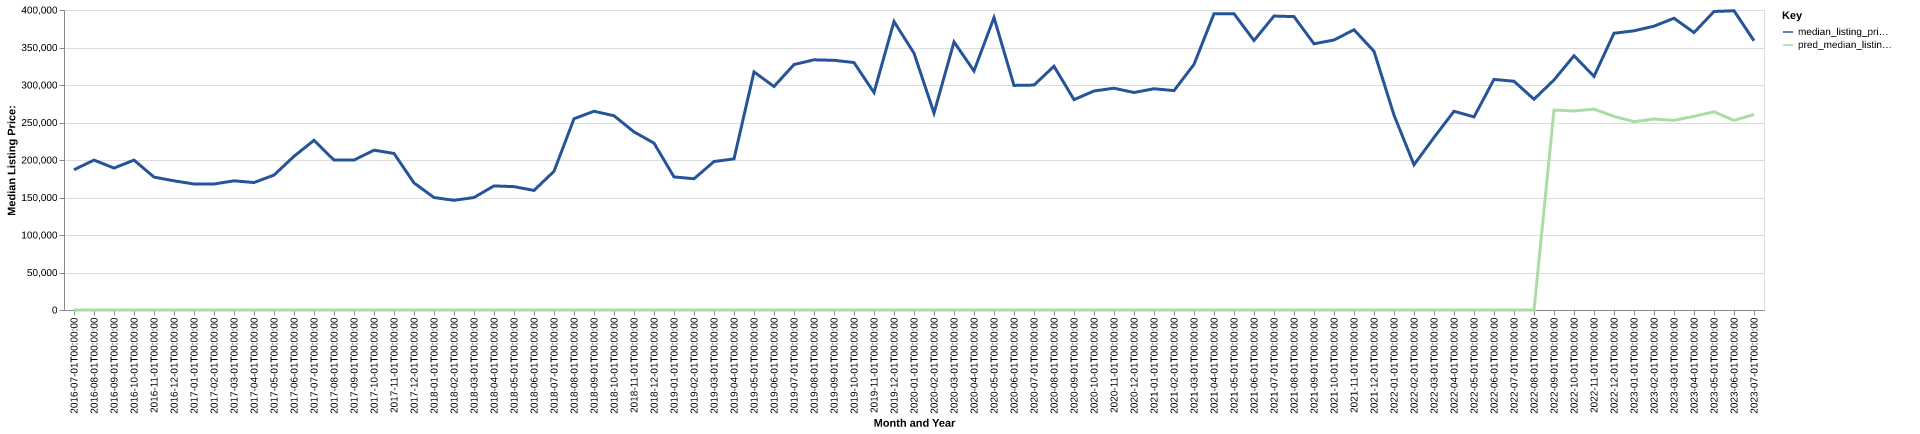

Source data for this figure (header and first rows):
date, time_idx, median_listing_price, thirty_year_interest_rate_five, month, county_name, active_listing_count, median_days_on_market, pred_median_listing_price, month_year
2016-07-01, 0, 187000, 3.72, 7, ferry, wa, 107.0, 81.0, 0, Jul-2016
2016-08-01, 1, 199900, 3.73, 8, ferry, wa, 105.0, 92.0, 0, Aug-2016
2016-09-01, 2, 189250, 3.66, 9, ferry, wa, 104.0, 104.0, 0, Sep-2016
2016-10-01, 3, 199900, 3.64, 10, ferry, wa, 94.0, 134.0, 0, Oct-2016
2016-11-01, 4, 177200, 3.66, 11, ferry, wa, 89.0, 142.0, 0, Nov-2016
2016-12-01, 5, 172225, 3.48, 12, ferry, wa, 79.0, 160.0, 0, Dec-2016
2017-01-01, 6, 168000, 3.45, 1, ferry, wa, 70.0, 167.0, 0, Jan-2017
2017-02-01, 7, 168000, 3.5, 2, ferry, wa, 73.0, 171.0, 0, Feb-2017
2017-03-01, 8, 172225, 3.52, 3, ferry, wa, 68.0, 187.0, 0, Mar-2017
2017-04-01, 9, 169950, 4.03, 4, ferry, wa, 66.0, 150.0, 0, Apr-2017
2017-05-01, 10, 179900, 4.32, 5, ferry, wa, 71.0, 78.0, 0, May-2017
2017-06-01, 11, 204900, 4.2, 6, ferry, wa, 76.0, 55.0, 0, Jun-2017
2017-07-01, 12, 226200, 4.19, 7, ferry, wa, 76.0, 67.0, 0, Jul-2017
2017-08-01, 13, 199900, 4.3, 8, ferry, wa, 78.0, 84.0, 0, Aug-2017
2017-09-01, 14, 199900, 4.1, 9, ferry, wa, 80.0, 96.0, 0, Sep-2017
2017-10-01, 15, 213100, 4.05, 10, ferry, wa, 77.0, 94.0, 0, Oct-2017
2017-11-01, 16, 208700, 3.94, 11, ferry, wa, 69.0, 125.0, 0, Nov-2017
2017-12-01, 17, 169450, 4.03, 12, ferry, wa, 65.0, 140.0, 0, Dec-2017
2018-01-01, 18, 149975, 3.93, 1, ferry, wa, 56.0, 165.0, 0, Jan-2018
2018-02-01, 19, 146225, 3.83, 2, ferry, wa, 59.0, 184.0, 0, Feb-2018
2018-03-01, 20, 150000, 3.94, 3, ferry, wa, 58.0, 187.0, 0, Mar-2018
2018-04-01, 21, 165475, 3.95, 4, ferry, wa, 57.0, 143.0, 0, Apr-2018
2018-05-01, 22, 164475, 3.99, 5, ferry, wa, 58.0, 82.0, 0, May-2018
2018-06-01, 23, 159450, 4.15, 6, ferry, wa, 58.0, 64.0, 0, Jun-2018
2018-07-01, 24, 184900, 4.4, 7, ferry, wa, 61.0, 70.0, 0, Jul-2018
2018-08-01, 25, 255000, 4.46, 8, ferry, wa, 71.0, 64.0, 0, Aug-2018
2018-09-01, 26, 265000, 4.58, 9, ferry, wa, 67.0, 81.0, 0, Sep-2018
2018-10-01, 27, 259000, 4.66, 10, ferry, wa, 56.0, 100.0, 0, Oct-2018
2018-11-01, 28, 237500, 4.62, 11, ferry, wa, 48.0, 102.0, 0, Nov-2018
2018-12-01, 29, 222500, 4.54, 12, ferry, wa, 44.0, 127.0, 0, Dec-2018
2019-01-01, 30, 177450, 4.6, 1, ferry, wa, 39.0, 122.0, 0, Jan-2019
2019-02-01, 31, 175000, 4.72, 2, ferry, wa, 40.0, 135.0, 0, Feb-2019
2019-03-01, 32, 197932, 4.9, 3, ferry, wa, 39.0, 138.0, 0, Mar-2019
2019-04-01, 33, 201470, 4.94, 4, ferry, wa, 39.0, 121.0, 0, Apr-2019
2019-05-01, 34, 317500, 4.75, 5, ferry, wa, 51.0, 40.0, 0, May-2019
2019-06-01, 35, 298000, 4.51, 6, ferry, wa, 55.0, 51.0, 0, Jun-2019
2019-07-01, 36, 327250, 4.41, 7, ferry, wa, 53.0, 79.0, 0, Jul-2019
2019-08-01, 37, 333577, 4.41, 8, ferry, wa, 52.0, 104.0, 0, Aug-2019
2019-09-01, 38, 332943, 4.2, 9, ferry, wa, 49.0, 132.0, 0, Sep-2019
2019-10-01, 39, 329950, 4.14, 10, ferry, wa, 43.0, 155.0, 0, Oct-2019
2019-11-01, 40, 289950, 3.84, 11, ferry, wa, 38.0, 122.0, 0, Nov-2019
2019-12-01, 41, 384675, 3.81, 12, ferry, wa, 30.0, 207.0, 0, Dec-2019
2020-01-01, 42, 342400, 3.75, 1, ferry, wa, 27.0, 215.0, 0, Jan-2020
2020-02-01, 43, 262450, 3.73, 2, ferry, wa, 28.0, 151.0, 0, Feb-2020
2020-03-01, 44, 357450, 3.78, 3, ferry, wa, 31.0, 149.0, 0, Mar-2020
2020-04-01, 45, 318738, 3.75, 4, ferry, wa, 30.0, 134.0, 0, Apr-2020
2020-05-01, 46, 389900, 3.74, 5, ferry, wa, 27.0, 83.0, 0, May-2020
2020-06-01, 47, 299450, 3.72, 6, ferry, wa, 28.0, 45.0, 0, Jun-2020
2020-07-01, 48, 299900, 3.49, 7, ferry, wa, 28.0, 53.0, 0, Jul-2020
2020-08-01, 49, 325000, 3.65, 8, ferry, wa, 26.0, 49.0, 0, Aug-2020
2020-09-01, 50, 280500, 3.33, 9, ferry, wa, 32.0, 52.0, 0, Sep-2020
2020-10-01, 51, 292000, 3.28, 10, ferry, wa, 24.0, 73.0, 0, Oct-2020
2020-11-01, 52, 295725, 3.21, 11, ferry, wa, 22.0, 97.0, 0, Nov-2020
2020-12-01, 53, 290000, 3.07, 12, ferry, wa, 20.0, 123.0, 0, Dec-2020
2021-01-01, 54, 295000, 2.99, 1, ferry, wa, 18.0, 107.0, 0, Jan-2021
2021-02-01, 55, 292500, 2.93, 2, ferry, wa, 15.0, 129.0, 0, Feb-2021
2021-03-01, 56, 327500, 2.88, 3, ferry, wa, 14.0, 145.0, 0, Mar-2021
2021-04-01, 57, 394974, 2.84, 4, ferry, wa, 13.0, 62.0, 0, Apr-2021
2021-05-01, 58, 395000, 2.71, 5, ferry, wa, 15.0, 34.0, 0, May-2021
2021-06-01, 59, 359375, 2.79, 6, ferry, wa, 23.0, 36.0, 0, Jun-2021
... 25 more rows
